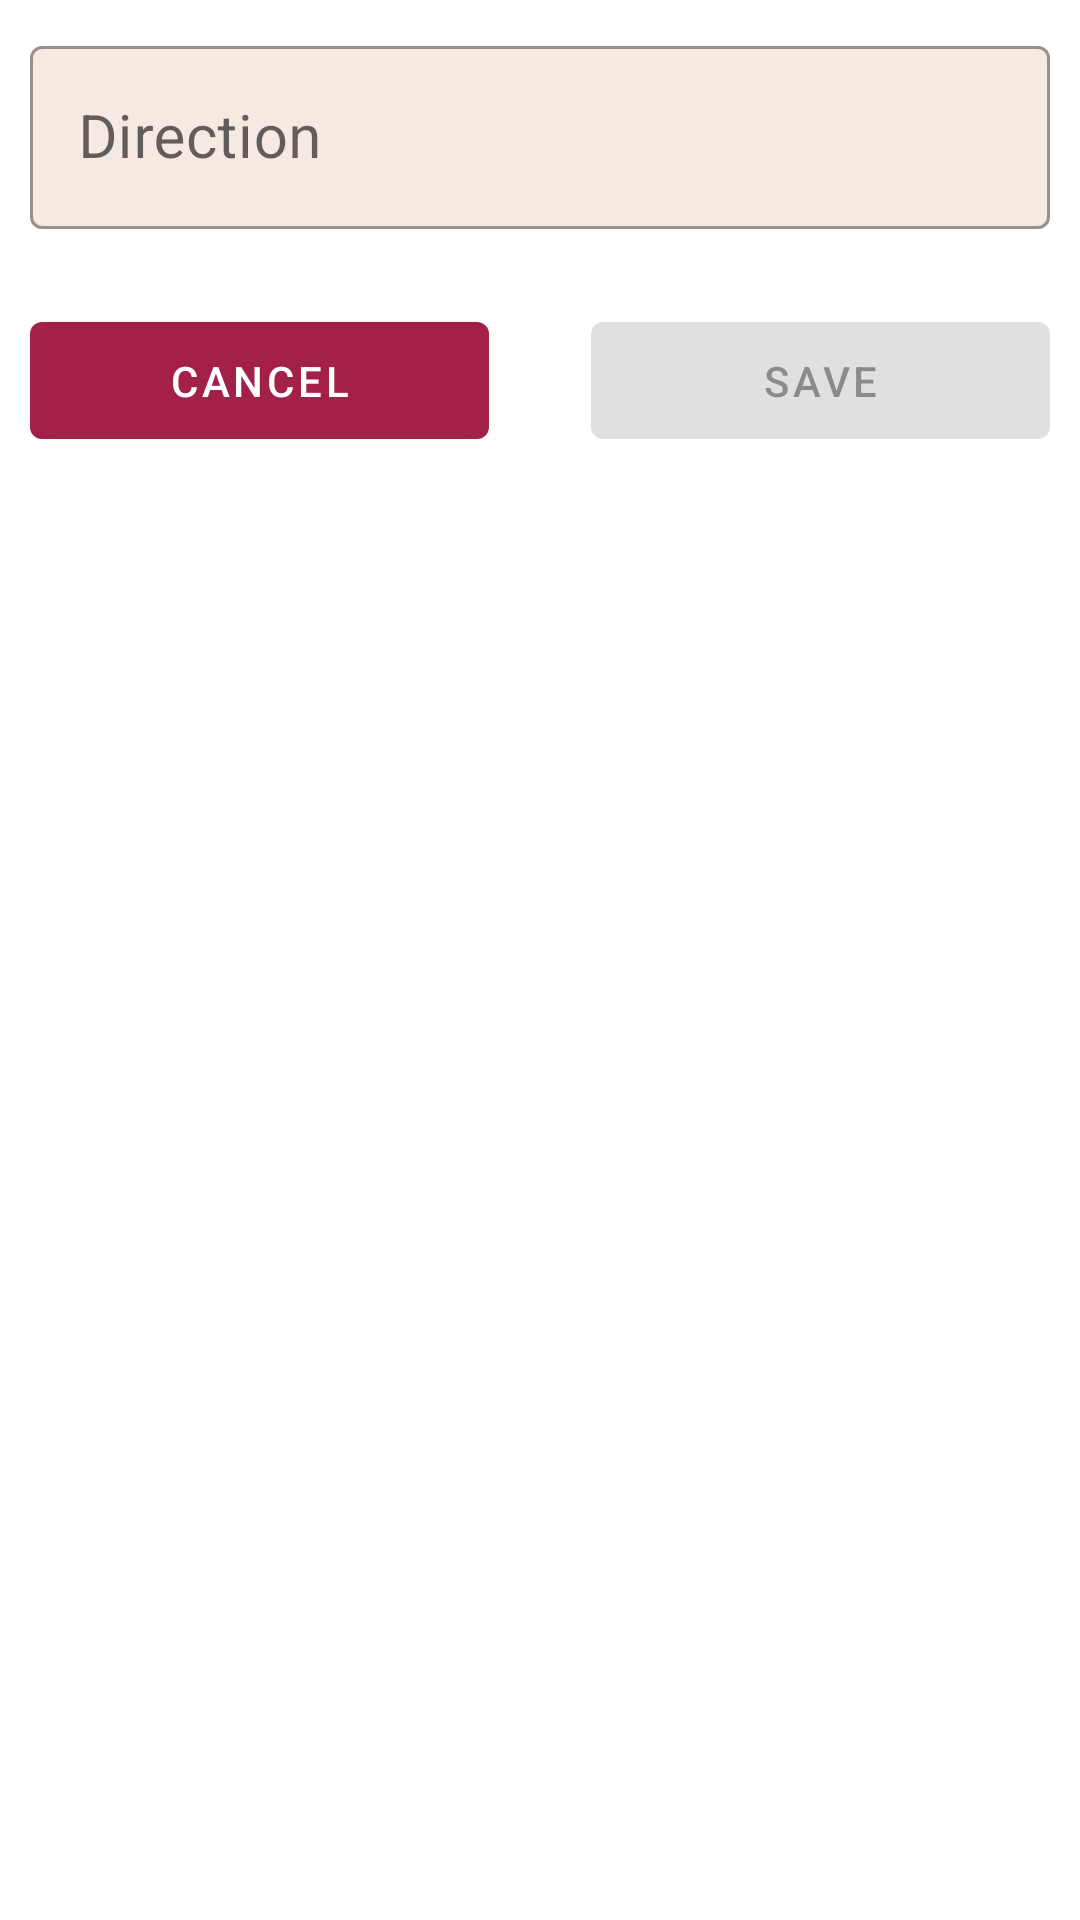

The Android layout XML behind this screen, and the referenced resources:
<!-- AndroidManifest.xml: application theme Theme.WorkSchedule -->
<!-- res/layout/fragment_train_edit.xml -->
<?xml version="1.0" encoding="utf-8"?>
<androidx.constraintlayout.widget.ConstraintLayout xmlns:android="http://schemas.android.com/apk/res/android"
    xmlns:app="http://schemas.android.com/apk/res-auto"
    android:layout_width="match_parent"
    android:layout_height="match_parent"
    android:padding="@dimen/fragment_padding">

    <com.google.android.material.textfield.TextInputLayout
        android:id="@+id/trainEditFragmentDirectionLayout"
        android:layout_width="match_parent"
        android:layout_height="wrap_content"
        android:hint="@string/edit_train_direction"
        app:layout_constraintEnd_toEndOf="parent"
        app:layout_constraintStart_toStartOf="parent"
        app:layout_constraintTop_toTopOf="parent">

        <com.google.android.material.textfield.TextInputEditText
            android:id="@+id/trainEditFragmentDirection"
            android:layout_width="match_parent"
            android:layout_height="wrap_content"
            android:textSize="20sp" />
    </com.google.android.material.textfield.TextInputLayout>

    <com.google.android.material.button.MaterialButton
        android:id="@+id/trainEditFragmentSaveButton"
        android:layout_width="0dp"
        android:layout_height="wrap_content"
        android:enabled="false"
        android:padding="10dp"
        android:layout_marginTop="25dp"
        android:text="@string/save_button"
        app:layout_constraintTop_toBottomOf="@id/trainEditFragmentDirectionLayout"
        app:layout_constraintEnd_toEndOf="parent"
        app:layout_constraintStart_toStartOf="@id/trainEditFragmentRightGuideline" />

    <com.google.android.material.button.MaterialButton
        android:id="@+id/trainEditFragmentCancelButton"
        android:layout_width="0dp"
        android:layout_height="wrap_content"
        android:padding="10dp"
        android:layout_marginTop="25dp"
        android:text="@string/cancel_button"
        app:layout_constraintTop_toBottomOf="@id/trainEditFragmentDirectionLayout"
        app:layout_constraintEnd_toEndOf="@id/trainEditFragmentLeftGuideline"
        app:layout_constraintStart_toStartOf="parent" />

    <androidx.constraintlayout.widget.Guideline
        android:id="@+id/trainEditFragmentLeftGuideline"
        android:layout_width="wrap_content"
        android:layout_height="wrap_content"
        android:orientation="vertical"
        app:layout_constraintGuide_percent="0.45" />

    <androidx.constraintlayout.widget.Guideline
        android:id="@+id/trainEditFragmentRightGuideline"
        android:layout_width="wrap_content"
        android:layout_height="wrap_content"
        android:orientation="vertical"
        app:layout_constraintGuide_percent="0.55" />
</androidx.constraintlayout.widget.ConstraintLayout>
<!-- resources referenced by this layout -->
<resources>
  <dimen name="fragment_padding">10dp</dimen>
  <string name="cancel_button">CANCEL</string>
  <string name="edit_train_direction">Direction</string>
  <string name="save_button">SAVE</string>
  <style name="Theme.WorkSchedule" parent="Theme.MaterialComponents.Light.NoActionBar">
          
          <item name="colorPrimary">@color/primary</item>
          <item name="colorPrimaryDark">@color/primary_dark</item>
          <item name="colorOnPrimary">@color/on_primary</item>
          
          <item name="colorSecondary">@color/secondary</item>
          <item name="colorOnSecondary">@color/on_secondary</item>
          
          <item name="colorAccent">@color/accent</item>
          
          <item name="android:statusBarColor">@color/secondary</item>
          
          <item name="android:navigationBarColor">@color/secondary</item>
          
          <item name="colorControlHighlight">@color/primary_light</item>
          <item name="colorControlActivated">@color/primary</item>
          
          <item name="textInputStyle">@style/TextInputTheme</item>
      </style>
  <color name="primary">#A32049</color>
  <color name="primary_dark">#671317</color>
  <color name="on_primary">#ffffff</color>
  <color name="secondary">#DCC7C0</color>
  <color name="on_secondary">#000000</color>
  <color name="accent">#3868BC</color>
  <color name="primary_light">#DF6F92</color>
  <style name="TextInputTheme" parent="Widget.MaterialComponents.TextInputLayout.OutlinedBox">
          <item name="boxBackgroundColor">@color/secondary_light</item>
      </style>
  <color name="secondary_light">#F6E9E2</color>
</resources>
